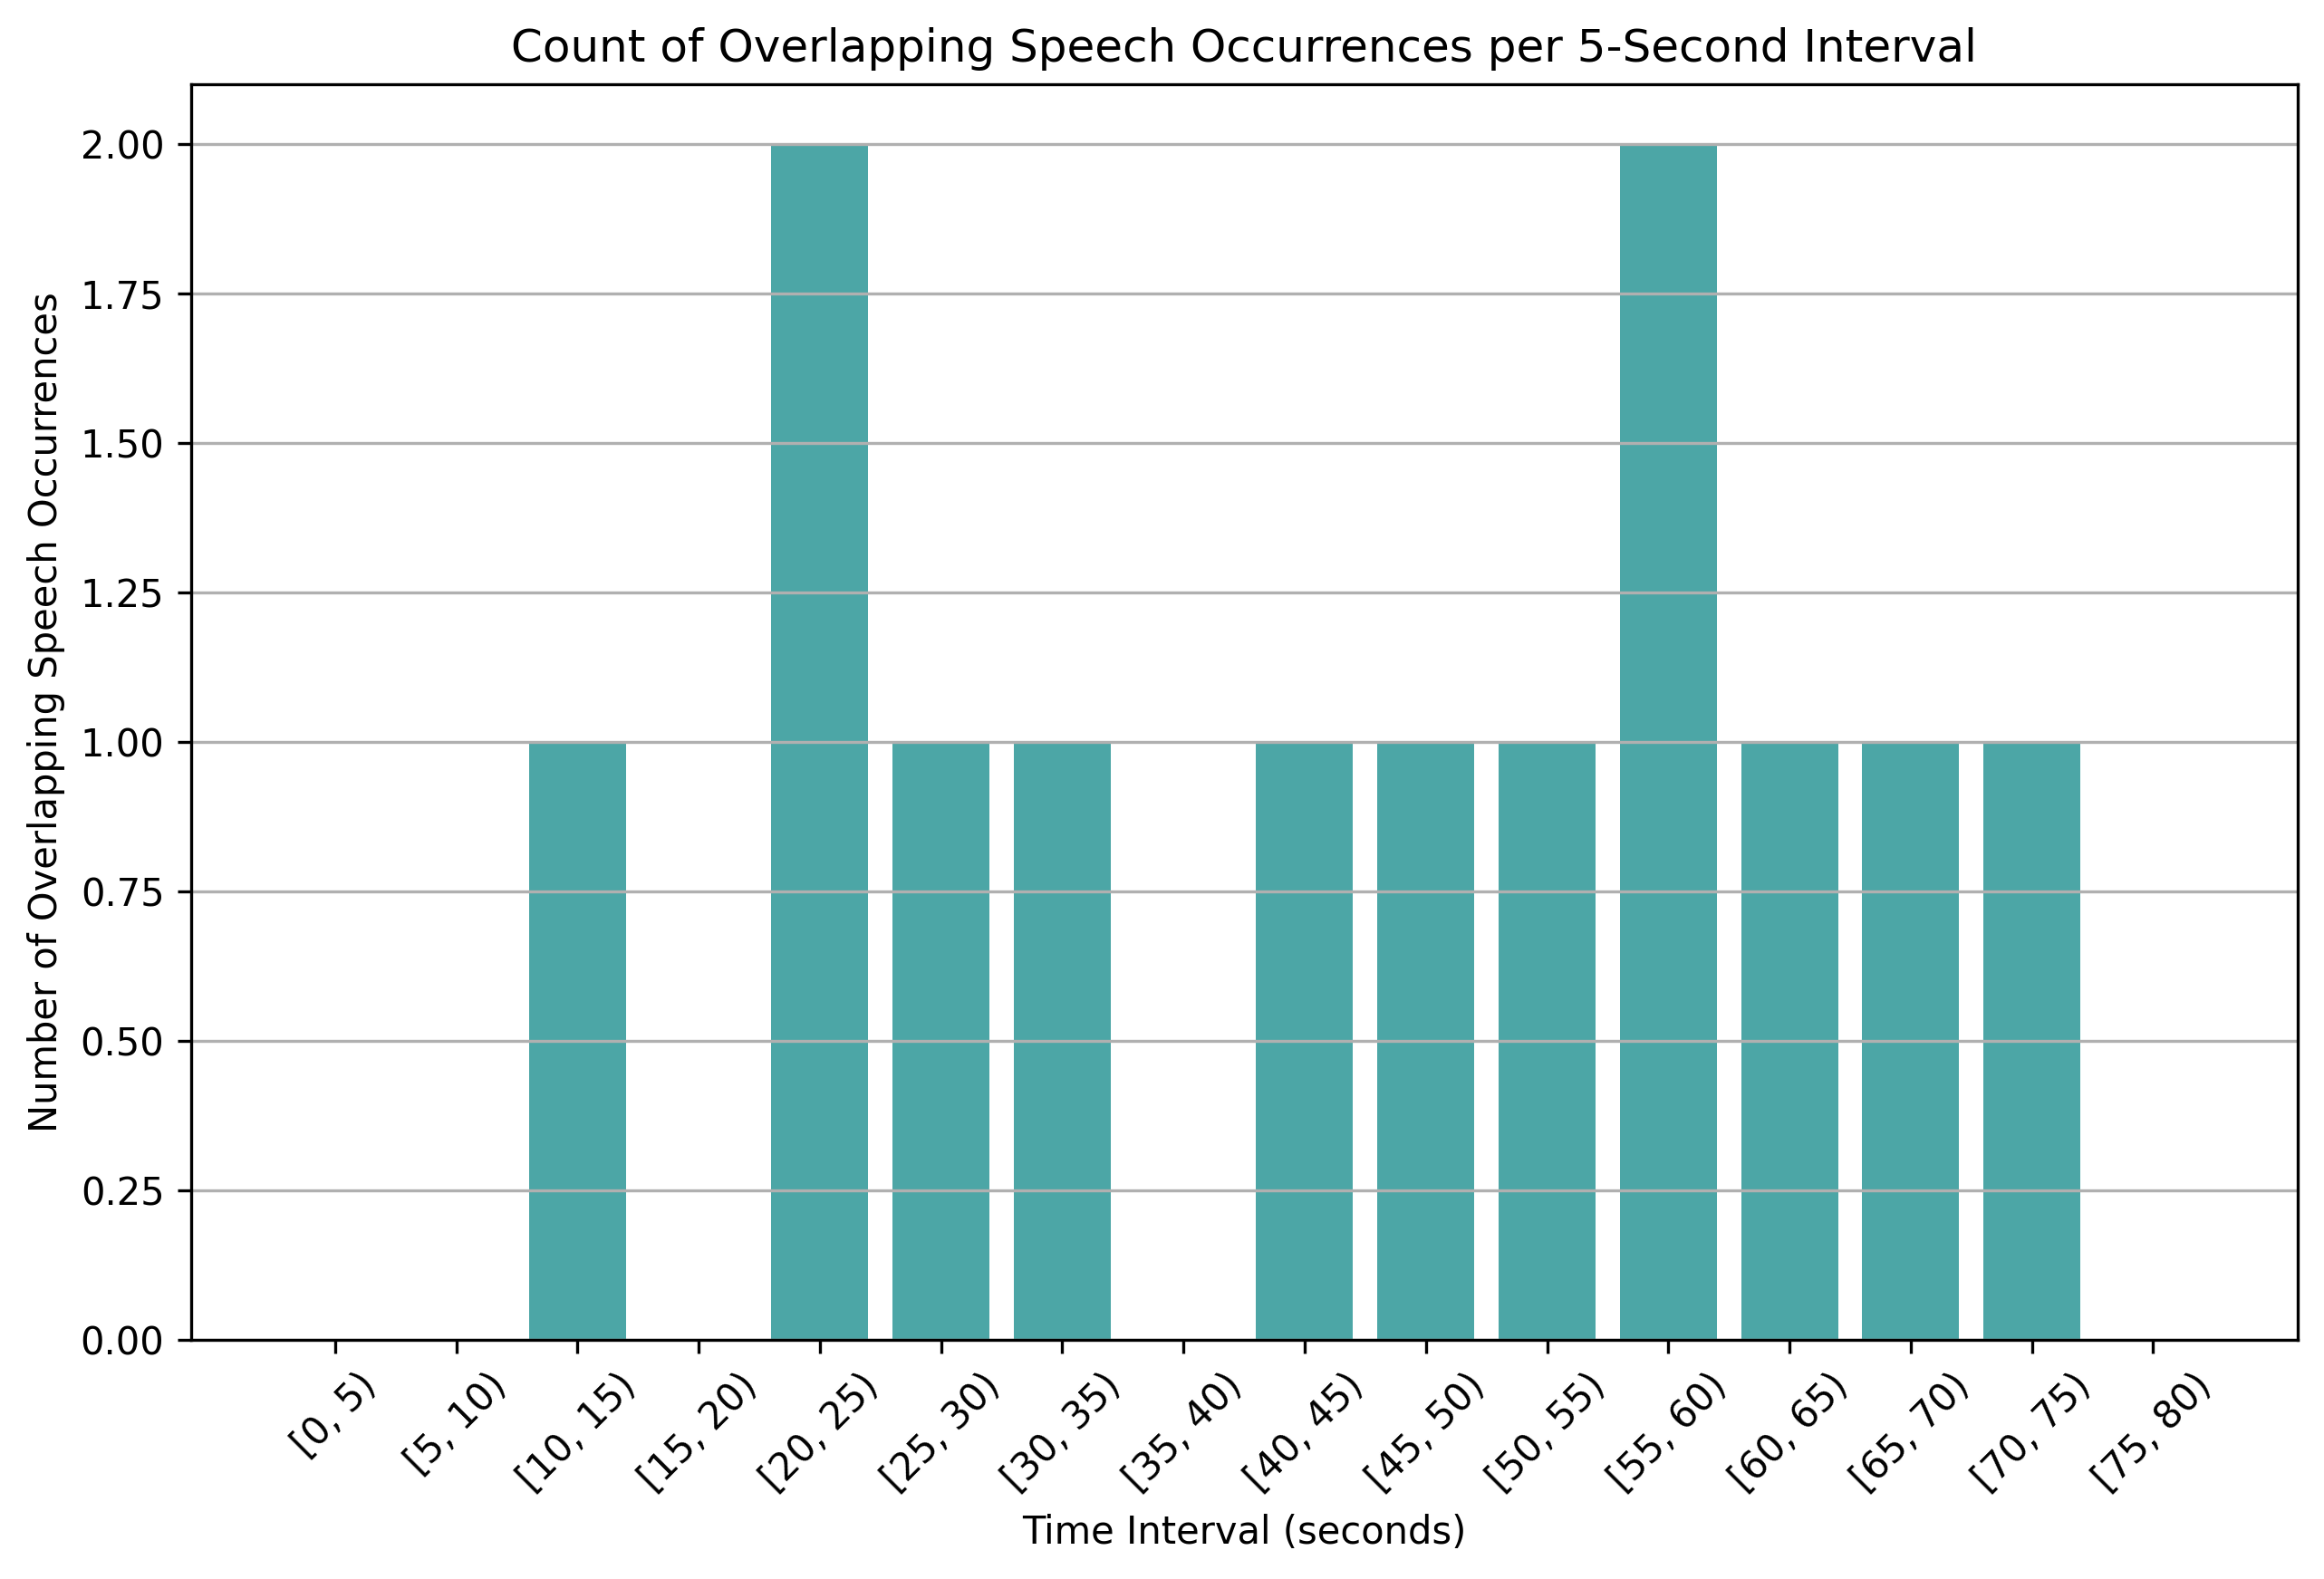

The data file committed next to this chart (first rows):
time_bin, overlap_count
[0, 5), 0
[5, 10), 0
[10, 15), 1
[15, 20), 0
[20, 25), 2
[25, 30), 1
[30, 35), 1
[35, 40), 0
[40, 45), 1
[45, 50), 1
[50, 55), 1
[55, 60), 2
[60, 65), 1
[65, 70), 1
[70, 75), 1
[75, 80), 0
